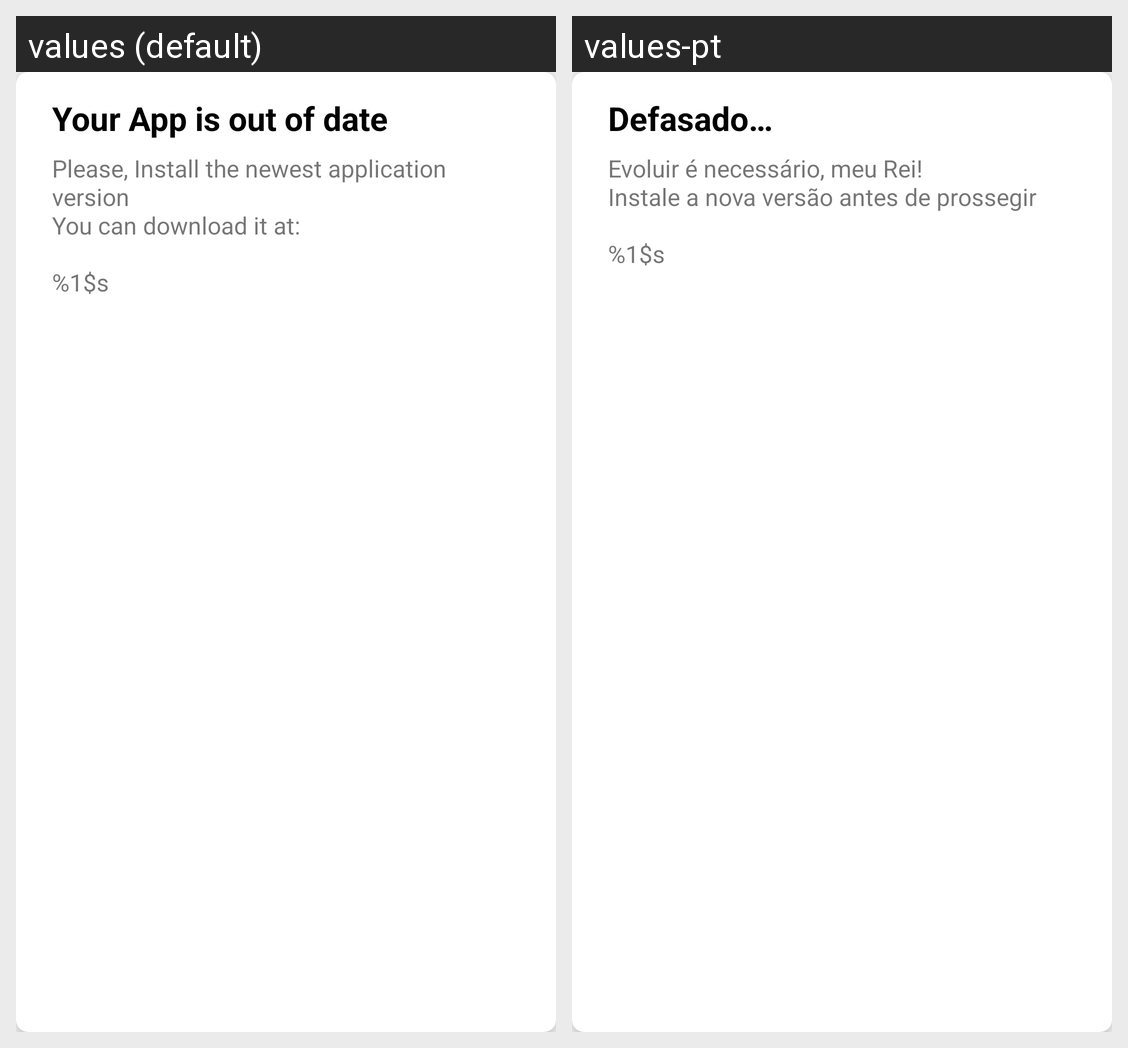

Strings drawn on this Android screen and how each of the app's shown locales translates them:
Android screen res/layout/dialog_deprecated_version.xml rendered under 2 locales, left to right: values (default), values-pt. Device: Nexus 5 (rendered at 1080×1920; each locale shown at half size, 540×960, under a caption strip naming it); theme AppTheme.
Strings drawn on this screen, with the default value and each locale's value (text and hints the layout hard-codes, and strings that could not be matched under every locale, appear in the picture but are not listed):

alert_version_error_title
  values: Your App is out of date
  values-pt: Defasado…

alert_version_error_msg
  values: Please, Install the newest application version
      You can download it at:
      
      %1$s
  values-pt: Evoluir é necessário, meu Rei!
      Instale a nova versão antes de prossegir
      
      %1$s
